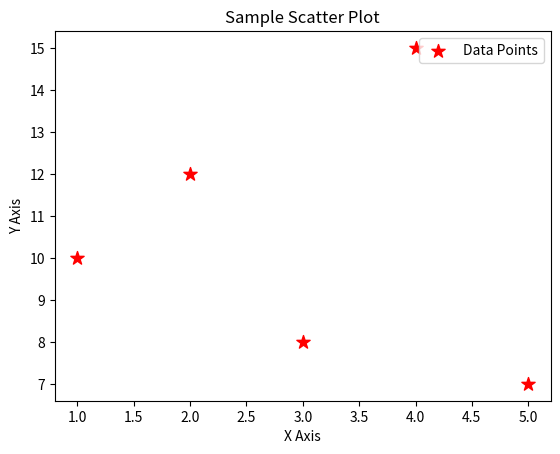

Write Python code to recreate this figure.
import matplotlib.pyplot as plt

# Sample data
x = [1, 2, 3, 4, 5]
y = [10, 12, 8, 15, 7]

# Create a scatter plot
plt.scatter(x, y, color='red', marker='*', s=100, label='Data Points')
plt.legend()
plt.title("Sample Scatter Plot")
plt.xlabel("X Axis")
plt.ylabel("Y Axis")
plt.show()